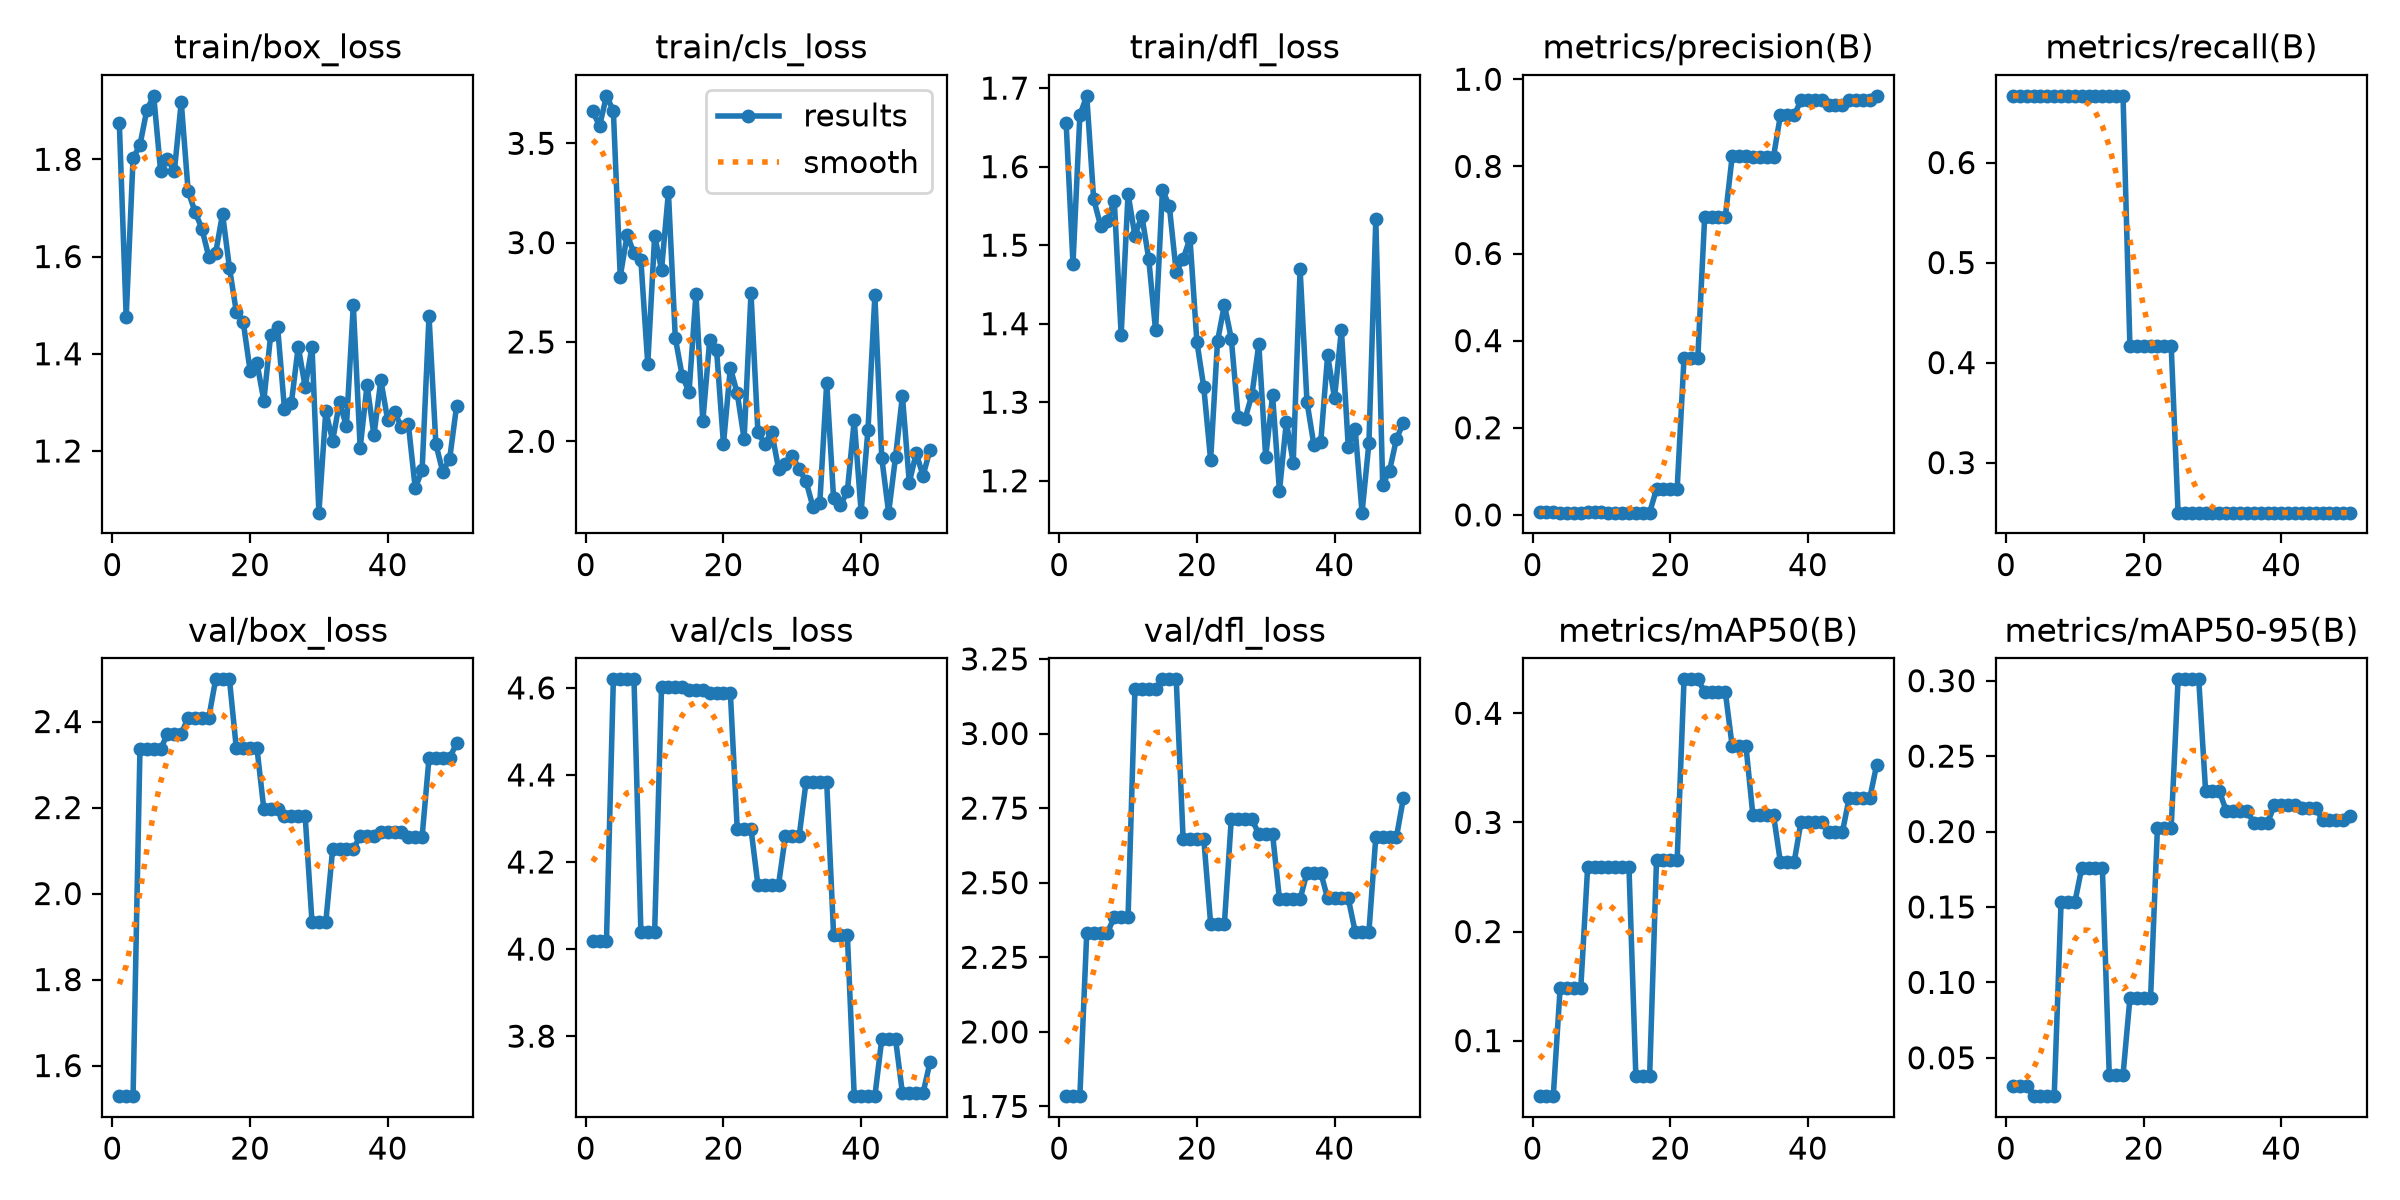

Data behind this chart, as committed beside it:
epoch, time, train/box_loss, train/cls_loss, train/dfl_loss, metrics/precision(B), metrics/recall(B), metrics/mAP50(B), metrics/mAP50-95(B), val/box_loss, val/cls_loss, val/dfl_loss, lr/pg0, lr/pg1, lr/pg2
1, 3.065, 1.875, 3.661, 1.656, 0.00585, 0.6667, 0.04914, 0.03106, 1.529, 4.02, 1.785, 0.0002382, 0.0002382, 0.0002382
2, 5.851, 1.476, 3.587, 1.476, 0.00585, 0.6667, 0.04914, 0.03106, 1.529, 4.02, 1.785, 0.0007004, 0.0007004, 0.0007004
3, 8.435, 1.802, 3.739, 1.665, 0.00585, 0.6667, 0.04914, 0.03106, 1.529, 4.02, 1.785, 0.001144, 0.001144, 0.001144
4, 11.13, 1.829, 3.664, 1.69, 0.00512, 0.6667, 0.1485, 0.02456, 2.336, 4.62, 2.333, 0.001344, 0.001344, 0.001344
5, 15.95, 1.902, 2.829, 1.559, 0.00512, 0.6667, 0.1485, 0.02456, 2.336, 4.62, 2.333, 0.001316, 0.001316, 0.001316
6, 21.47, 1.931, 3.038, 1.525, 0.00512, 0.6667, 0.1485, 0.02456, 2.336, 4.62, 2.333, 0.001288, 0.001288, 0.001288
7, 26.34, 1.776, 2.948, 1.531, 0.00512, 0.6667, 0.1485, 0.02456, 2.336, 4.62, 2.333, 0.001259, 0.001259, 0.001259
8, 30.44, 1.801, 2.912, 1.557, 0.00678, 0.6667, 0.2594, 0.1531, 2.372, 4.04, 2.385, 0.001231, 0.001231, 0.001231
9, 34.69, 1.776, 2.389, 1.386, 0.00678, 0.6667, 0.2594, 0.1531, 2.372, 4.04, 2.385, 0.001203, 0.001203, 0.001203
10, 39.38, 1.918, 3.034, 1.565, 0.00678, 0.6667, 0.2594, 0.1531, 2.372, 4.04, 2.385, 0.001174, 0.001174, 0.001174
11, 44.06, 1.735, 2.864, 1.512, 0.00522, 0.6667, 0.2589, 0.1759, 2.409, 4.601, 3.148, 0.001146, 0.001146, 0.001146
12, 48.93, 1.692, 3.253, 1.538, 0.00522, 0.6667, 0.2589, 0.1759, 2.409, 4.601, 3.148, 0.001118, 0.001118, 0.001118
13, 53.27, 1.657, 2.52, 1.483, 0.00522, 0.6667, 0.2589, 0.1759, 2.409, 4.601, 3.148, 0.001089, 0.001089, 0.001089
14, 57.31, 1.599, 2.329, 1.391, 0.00522, 0.6667, 0.2589, 0.1759, 2.409, 4.601, 3.148, 0.001061, 0.001061, 0.001061
15, 61.32, 1.607, 2.249, 1.57, 0.00517, 0.6667, 0.06734, 0.03855, 2.498, 4.596, 3.182, 0.001033, 0.001033, 0.001033
16, 65.6, 1.688, 2.74, 1.55, 0.00517, 0.6667, 0.06734, 0.03855, 2.498, 4.596, 3.182, 0.001005, 0.001005, 0.001005
17, 69.36, 1.577, 2.101, 1.466, 0.00517, 0.6667, 0.06734, 0.03855, 2.498, 4.596, 3.182, 0.0009763, 0.0009763, 0.0009763
18, 73.54, 1.487, 2.51, 1.482, 0.05933, 0.4167, 0.2656, 0.08936, 2.338, 4.589, 2.648, 0.000948, 0.000948, 0.000948
19, 77.64, 1.466, 2.458, 1.509, 0.05933, 0.4167, 0.2656, 0.08936, 2.338, 4.589, 2.648, 0.0009197, 0.0009197, 0.0009197
20, 81.74, 1.365, 1.986, 1.377, 0.05933, 0.4167, 0.2656, 0.08936, 2.338, 4.589, 2.648, 0.0008914, 0.0008914, 0.0008914
21, 85.45, 1.381, 2.37, 1.319, 0.05933, 0.4167, 0.2656, 0.08936, 2.338, 4.589, 2.648, 0.0008631, 0.0008631, 0.0008631
22, 89.31, 1.304, 2.241, 1.226, 0.3609, 0.4167, 0.4311, 0.2026, 2.196, 4.276, 2.363, 0.0008348, 0.0008348, 0.0008348
23, 92.99, 1.439, 2.011, 1.378, 0.3609, 0.4167, 0.4311, 0.2026, 2.196, 4.276, 2.363, 0.0008065, 0.0008065, 0.0008065
24, 96.83, 1.455, 2.745, 1.424, 0.3609, 0.4167, 0.4311, 0.2026, 2.196, 4.276, 2.363, 0.0007782, 0.0007782, 0.0007782
25, 100.8, 1.286, 2.048, 1.381, 0.6844, 0.25, 0.4195, 0.3009, 2.181, 4.148, 2.713, 0.0007499, 0.0007499, 0.0007499
26, 104.7, 1.299, 1.986, 1.281, 0.6844, 0.25, 0.4195, 0.3009, 2.181, 4.148, 2.713, 0.0007216, 0.0007216, 0.0007216
27, 108.4, 1.415, 2.049, 1.279, 0.6844, 0.25, 0.4195, 0.3009, 2.181, 4.148, 2.713, 0.0006934, 0.0006934, 0.0006934
28, 112.2, 1.332, 1.862, 1.309, 0.6844, 0.25, 0.4195, 0.3009, 2.181, 4.148, 2.713, 0.0006651, 0.0006651, 0.0006651
29, 116.1, 1.414, 1.883, 1.374, 0.8236, 0.25, 0.3697, 0.2268, 1.933, 4.26, 2.663, 0.0006368, 0.0006368, 0.0006368
30, 119.8, 1.073, 1.927, 1.23, 0.8236, 0.25, 0.3697, 0.2268, 1.933, 4.26, 2.663, 0.0006085, 0.0006085, 0.0006085
31, 123.4, 1.281, 1.86, 1.309, 0.8236, 0.25, 0.3697, 0.2268, 1.933, 4.26, 2.663, 0.0005802, 0.0005802, 0.0005802
32, 126.1, 1.221, 1.798, 1.187, 0.8225, 0.25, 0.3069, 0.2136, 2.103, 4.384, 2.445, 0.0005519, 0.0005519, 0.0005519
33, 128.7, 1.3, 1.67, 1.275, 0.8225, 0.25, 0.3069, 0.2136, 2.103, 4.384, 2.445, 0.0005236, 0.0005236, 0.0005236
34, 131.1, 1.251, 1.689, 1.223, 0.8225, 0.25, 0.3069, 0.2136, 2.103, 4.384, 2.445, 0.0004953, 0.0004953, 0.0004953
35, 133.4, 1.5, 2.295, 1.469, 0.8225, 0.25, 0.3069, 0.2136, 2.103, 4.384, 2.445, 0.000467, 0.000467, 0.000467
36, 135.9, 1.207, 1.713, 1.3, 0.9169, 0.25, 0.2636, 0.2059, 2.134, 4.033, 2.534, 0.0004387, 0.0004387, 0.0004387
37, 138.3, 1.336, 1.678, 1.246, 0.9169, 0.25, 0.2636, 0.2059, 2.134, 4.033, 2.534, 0.0004104, 0.0004104, 0.0004104
38, 140.7, 1.232, 1.749, 1.249, 0.9169, 0.25, 0.2636, 0.2059, 2.134, 4.033, 2.534, 0.0003821, 0.0003821, 0.0003821
39, 143.1, 1.346, 2.105, 1.36, 0.952, 0.25, 0.3007, 0.2174, 2.143, 3.662, 2.447, 0.0003538, 0.0003538, 0.0003538
40, 145.5, 1.263, 1.645, 1.305, 0.952, 0.25, 0.3007, 0.2174, 2.143, 3.662, 2.447, 0.0003255, 0.0003255, 0.0003255
41, 147.8, 1.28, 2.058, 1.392, 0.952, 0.25, 0.3007, 0.2174, 2.143, 3.662, 2.447, 0.0002972, 0.0002972, 0.0002972
42, 150.1, 1.249, 2.735, 1.242, 0.952, 0.25, 0.3007, 0.2174, 2.143, 3.662, 2.447, 0.0002689, 0.0002689, 0.0002689
43, 152.5, 1.255, 1.916, 1.266, 0.9405, 0.25, 0.2908, 0.2157, 2.133, 3.793, 2.336, 0.0002406, 0.0002406, 0.0002406
44, 154.9, 1.123, 1.641, 1.159, 0.9405, 0.25, 0.2908, 0.2157, 2.133, 3.793, 2.336, 0.0002123, 0.0002123, 0.0002123
45, 157.2, 1.161, 1.92, 1.248, 0.9405, 0.25, 0.2908, 0.2157, 2.133, 3.793, 2.336, 0.0001841, 0.0001841, 0.0001841
46, 159.6, 1.478, 2.229, 1.533, 0.9526, 0.25, 0.3227, 0.2074, 2.315, 3.669, 2.653, 0.0001558, 0.0001558, 0.0001558
47, 161.9, 1.214, 1.792, 1.195, 0.9526, 0.25, 0.3227, 0.2074, 2.315, 3.669, 2.653, 0.0001275, 0.0001275, 0.0001275
48, 164.3, 1.157, 1.939, 1.213, 0.9526, 0.25, 0.3227, 0.2074, 2.315, 3.669, 2.653, 9.91726e-05, 9.91726e-05, 9.91726e-05
49, 166.6, 1.184, 1.827, 1.253, 0.9526, 0.25, 0.3227, 0.2074, 2.315, 3.669, 2.653, 7.08784e-05, 7.08784e-05, 7.08784e-05
50, 169, 1.292, 1.956, 1.274, 0.9619, 0.25, 0.3531, 0.2106, 2.35, 3.74, 2.782, 4.25842e-05, 4.25842e-05, 4.25842e-05
